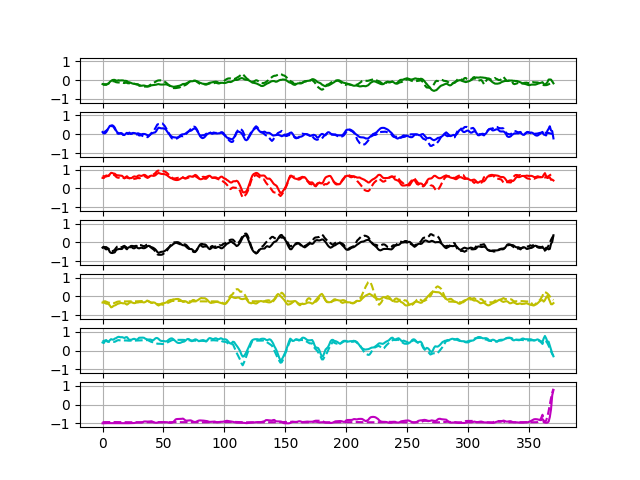

Data behind this chart, as committed beside it:
0.016960574	0.9892389	0.9990404	-0.99699825	-0.7726952	0.9479779	-0.99975115
-0.233	-0.06444	0.2229	0.2379	-0.366	-0.3992	-0.9894
0.1797	0.2631	0.2932	-0.2202	-0.2013	-0.1464	-0.9714
-0.1606	0.04914	0.9577	-0.7323	-0.5523	0.9536	-0.9887
-0.28	-0.307	0.8875	-0.2726	-0.4203	0.7783	-0.9951
-0.5109	-0.5765	0.02828	0.4518	-0.01964	0.2325	-0.9978
-0.3239	0.2363	0.2072	-0.1189	0.2449	0.2245	-0.9985
-0.3703	0.3661	0.847	-0.5846	-0.515	0.8581	-0.9967
-0.1759	0.5517	0.9112	-0.6097	-0.6926	0.6961	-0.9718
-0.03044	0.572	0.8534	-0.5277	-0.6166	0.3953	-0.9502
0.02158	0.6037	0.794	-0.5898	-0.4879	0.3539	-0.9684
0.06945	0.5292	0.7927	-0.5224	-0.5767	0.4012	-0.9813
-0.07543	0.4199	0.7808	-0.5569	-0.5824	0.6159	-0.9936
0.1459	0.2962	0.8344	-0.6083	-0.6144	0.8644	-0.9938
0.0361	0.2969	0.7687	-0.4785	-0.5348	0.6797	-0.9761
0.03044	0.5448	0.7689	-0.6341	-0.3423	0.6695	-0.9751
-0.08371	0.2201	0.7103	-0.4721	-0.2256	0.709	-0.9725
-0.0342	-0.08907	0.7812	-0.378	-0.4523	0.7996	-0.9766
-0.2507	-0.5592	0.3468	0.2724	-0.2558	0.526	-0.966
-0.007392	-0.266	0.5565	-0.1223	-0.2229	0.7562	-0.976
0.1202	0.05379	0.759	-0.4707	-0.3875	0.851	-0.9882
0.04347	0.131	0.7604	-0.4887	-0.486	0.7984	-0.9938
0.05384	0.4682	0.6662	-0.5396	-0.3457	0.5411	-0.9927
0.06361	0.3773	0.7383	-0.5882	-0.4528	0.7466	-0.9957
-0.1374	-0.4324	0.1827	0.2068	-0.3429	0.5258	-0.9867
-0.2126	-0.1151	0.3141	-0.06271	-0.3371	0.6083	-0.9866
-0.2161	-0.007235	0.8306	-0.442	-0.5524	0.8474	-0.976
-0.1245	0.1249	0.8889	-0.5526	-0.5541	0.8045	-0.9824
-0.3275	-0.4248	0.2642	0.2298	-0.07998	0.2687	-0.9808
-0.01563	0.3661	0.412	-0.2707	0.01347	0.1257	-0.9631
-0.1243	0.3947	0.713	-0.5709	-0.1959	0.6806	-0.976
-0.1736	0.2871	0.7869	-0.5552	-0.4171	0.7983	-0.991
-0.3186	-0.1013	0.6249	-0.2375	-0.6028	0.7859	-0.9851
-0.2751	-0.1403	0.5592	-0.1232	-0.4674	0.7039	-0.9653
-0.2622	-0.1158	0.7123	-0.1539	-0.45	0.6184	-0.8564
-0.2466	-0.07855	0.8048	-0.2667	-0.3309	0.608	-0.8628
-0.3576	-0.1983	0.7107	-0.241	-0.1163	0.5923	-0.9748
-0.3255	0.1531	0.5813	-0.3939	0.1767	0.672	-0.9938
-0.294	0.219	0.5764	-0.3904	-0.2068	0.7215	-0.9932
-0.3259	0.2261	0.702	-0.4577	-0.3741	0.7943	-0.9824
-0.2187	0.04036	0.8443	-0.4002	-0.6529	0.8029	-0.8164
-0.256	-0.1312	0.8142	-0.1858	-0.598	0.6363	-0.7011
-0.386	-0.1978	0.5939	0.005224	-0.2552	0.2632	-0.8345
-0.422	-0.3212	0.4375	0.06621	-0.01047	0.3847	-0.9144
-0.4413	-0.4268	0.3159	0.1681	0.1268	0.4572	-0.9847
-0.3083	0.03585	0.6112	-0.2569	-0.1167	0.6351	-0.9778
-0.1107	0.5483	0.8878	-0.7055	-0.5213	0.7632	-0.9454
-0.0698	0.6607	0.918	-0.7227	-0.6924	0.6482	-0.8895
-0.1581	0.3036	0.7596	-0.5323	-0.5457	0.6088	-0.9715
-0.2197	0.07146	0.7752	-0.472	-0.5125	0.7676	-0.9863
-0.3439	-0.1338	0.7448	-0.3586	-0.3987	0.783	-0.9916
-0.2858	0.2141	0.8114	-0.4876	-0.4636	0.7094	-0.9722
-0.2785	0.507	0.8018	-0.5864	-0.3245	0.4056	-0.9334
-0.2294	0.6005	0.8299	-0.5961	-0.3844	0.2742	-0.814
-0.2455	0.4564	0.7016	-0.504	-0.1854	0.2093	-0.9141
-0.1302	0.4752	0.732	-0.5	-0.2973	0.3795	-0.9225
-0.16	0.3218	0.7037	-0.4654	-0.3322	0.5409	-0.9652
-0.1723	0.01839	0.7924	-0.4275	-0.4861	0.792	-0.9679
-0.2924	-0.2507	0.6148	-0.0938	-0.3069	0.652	-0.9723
-0.2848	-0.2007	0.6283	-0.1302	-0.2809	0.646	-0.9271
-0.4129	-0.2857	0.5271	-0.07696	-0.06545	0.5986	-0.9757
... 4,020 more rows
